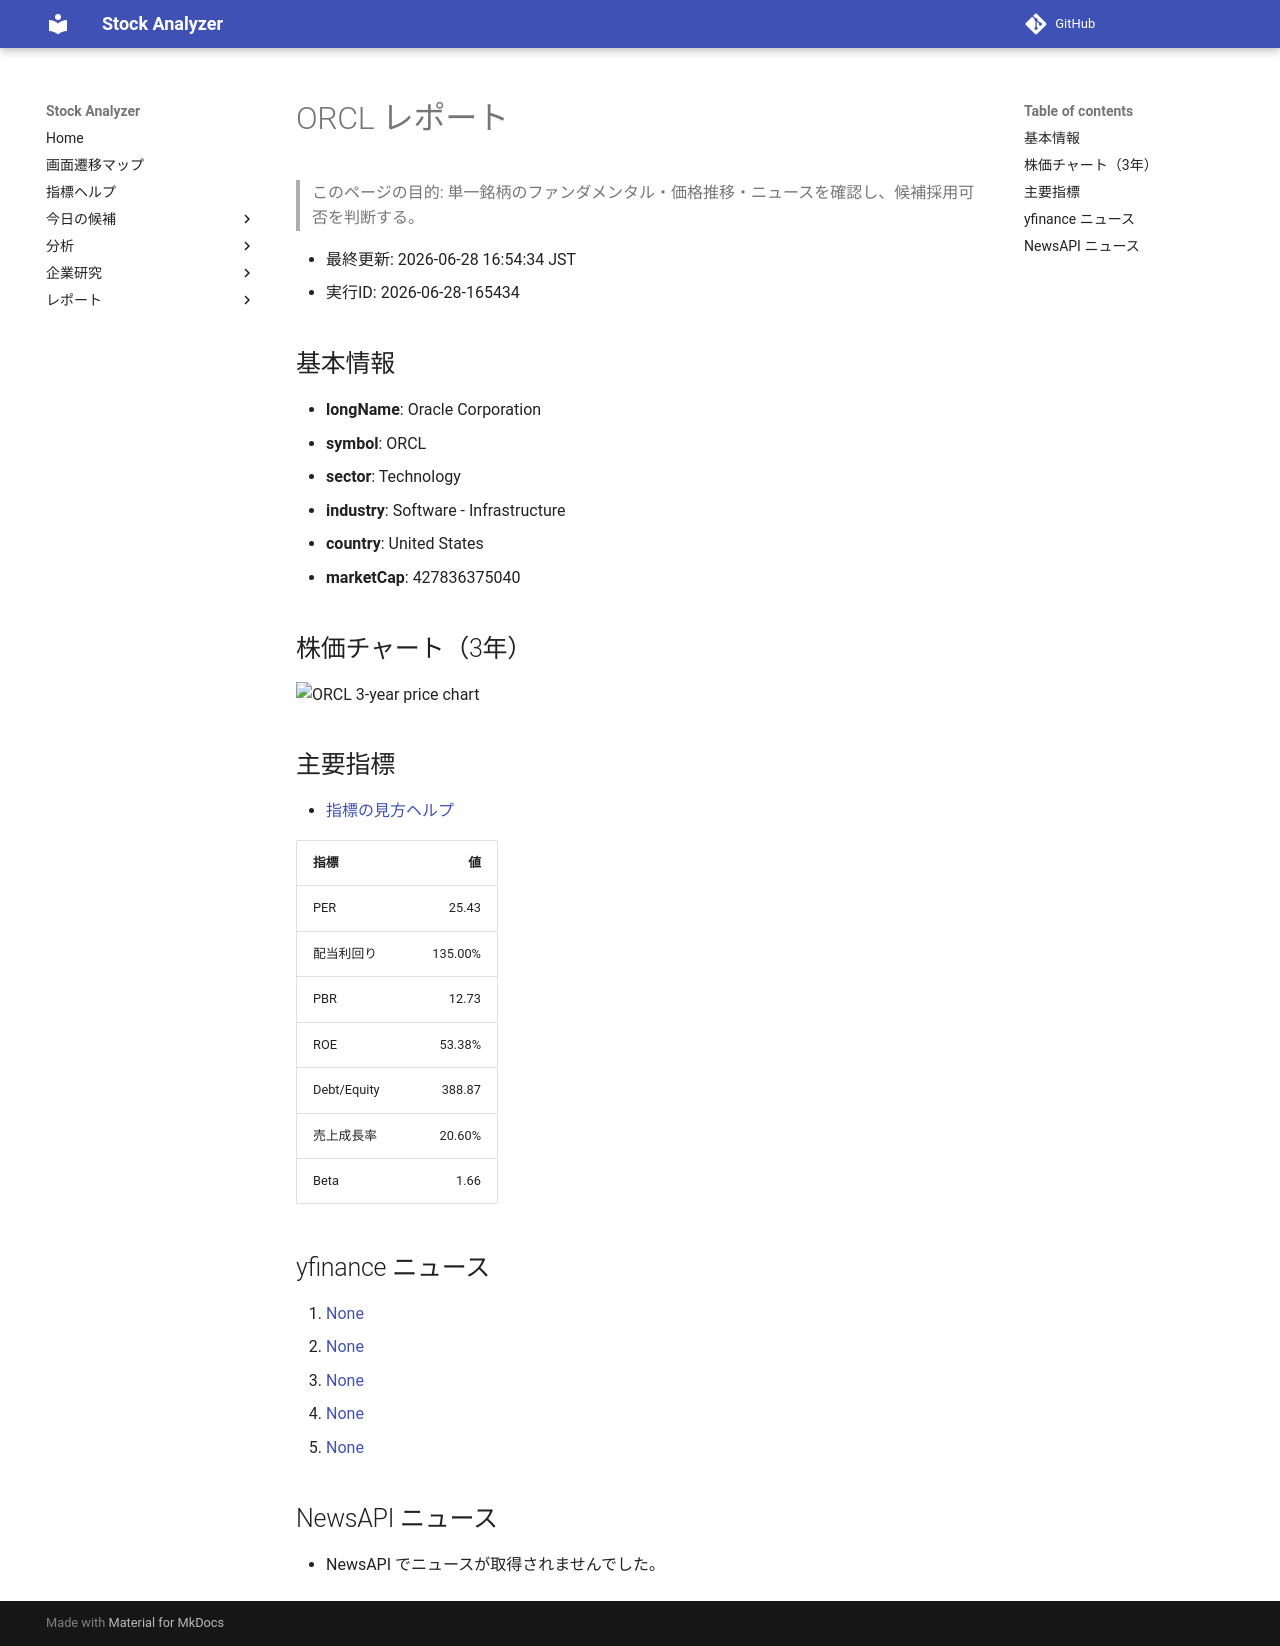

repository: Yumi-note/Making-APP · page: reports/2026-06-28/165434/ORCL/index.html · generator: mkdocs

# ORCL レポート

> このページの目的: 単一銘柄のファンダメンタル・価格推移・ニュースを確認し、候補採用可否を判断する。

- 最終更新: 2026-06-28 16:54:34 JST
- 実行ID: 2026-06-28-165434

## 基本情報

- **longName**: Oracle Corporation
- **symbol**: ORCL
- **sector**: Technology
- **industry**: Software - Infrastructure
- **country**: United States
- **marketCap**: 427836375040

## 株価チャート（3年）

![ORCL 3-year price chart](ORCL_3y.png)

## 主要指標

- [指標の見方ヘルプ](../../../../indicators.md)

| 指標 | 値 |
|---|---:|
| PER | 25.43 |
| 配当利回り | 135.00% |
| PBR | 12.73 |
| ROE | 53.38% |
| Debt/Equity | 388.87 |
| 売上成長率 | 20.60% |
| Beta | 1.66 |

## yfinance ニュース

1. [None](None)
2. [None](None)
3. [None](None)
4. [None](None)
5. [None](None)

## NewsAPI ニュース

- NewsAPI でニュースが取得されませんでした。
